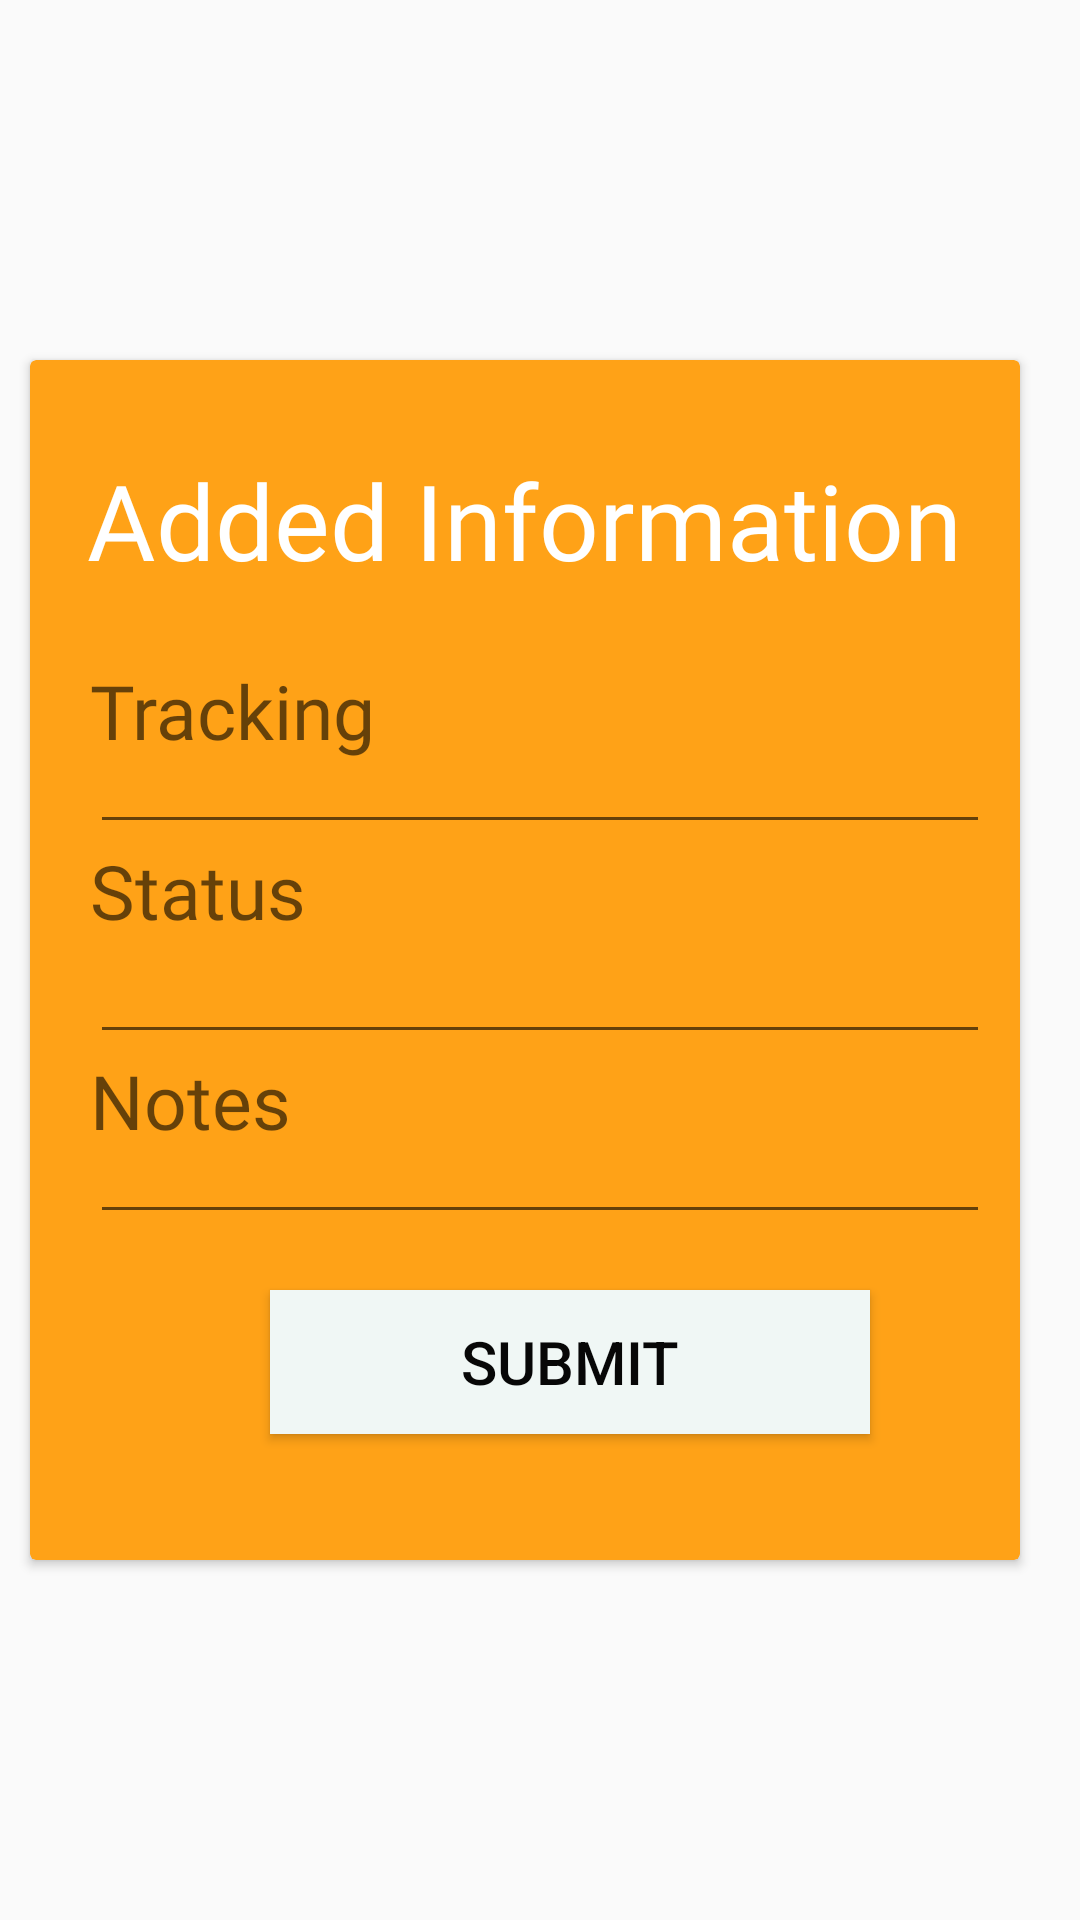

The Android layout XML behind this screen, and the referenced resources:
<!-- AndroidManifest.xml: application theme AppTheme -->
<!-- res/layout/dmnotes.xml -->
<?xml version="1.0" encoding="utf-8"?>

<android.support.constraint.ConstraintLayout xmlns:android="http://schemas.android.com/apk/res/android"
    android:layout_width="match_parent"
    android:layout_height="match_parent"
    xmlns:app="http://schemas.android.com/apk/res-auto"
    xmlns:tools="http://schemas.android.com/tools">

    <RelativeLayout

        android:layout_width="0dp"
        android:layout_height="match_parent"
        android:gravity="center_vertical"
        tools:layout_editor_absoluteX="16dp"
        tools:layout_editor_absoluteY="0dp">

    <android.support.v7.widget.CardView
        android:layout_width="360dp"
        android:layout_height="400dp"
        android:layout_marginStart="10dp"
        android:layout_marginLeft="5dp"
        android:layout_marginTop="10dp"
        android:layout_marginEnd="20dp"
        android:layout_marginRight="25dp"
        android:layout_marginBottom="10dp"
        android:layout_gravity="center_horizontal"
        app:cardBackgroundColor="@color/colorAccent">

        <TextView
            android:id="@+id/textView"
            android:layout_width="wrap_content"
            android:layout_height="wrap_content"
            android:layout_alignParentTop="true"
            android:layout_centerHorizontal="true"
            android:layout_gravity="center_horizontal"
            android:fontFamily="@font/font_main"
            android:paddingTop="30sp"
            android:text="Added Information"
            android:textColor="@android:color/white"
            android:textSize="35sp"
            android:textStyle="" />

        <TextView
            android:id="@+id/textView1"
            android:layout_width="match_parent"
            android:layout_height="wrap_content"
            android:layout_marginLeft="20dp"
            android:layout_marginTop="100dp"
            android:layout_marginBottom="8dp"
            android:fontFamily="@font/font_graphica"
            android:hint="Tracking"
            android:textColor="@android:color/white"
            android:textColorLink="@android:color/black"
            android:textSize="25sp" />

        <EditText
            android:id="@+id/tracking"
            android:layout_width="300dp"
            android:layout_height="wrap_content"
            android:layout_marginLeft="20dp"
            android:layout_marginTop="120dp"
            android:layout_marginBottom="8dp"
            android:inputType="text"
            android:textColor="@color/colorPrimary"
            android:textStyle="italic" />

        <TextView
            android:id="@+id/textView2"
            android:layout_width="match_parent"
            android:layout_height="wrap_content"
            android:layout_marginLeft="20dp"
            android:layout_marginTop="160dp"
            android:layout_marginBottom="8dp"
            android:fontFamily="@font/font_graphica"
            android:hint="Status"
            android:textColor="@android:color/black"
            android:textColorLink="@android:color/black"
            android:textSize="25sp" />

        <EditText
        android:id="@+id/status"
        android:layout_width="300dp"
        android:layout_height="wrap_content"
        android:layout_marginLeft="20dp"
        android:layout_marginTop="190dp"
        android:layout_marginBottom="8dp"
        android:inputType="text"
        android:textColor="@color/colorPrimary"
        android:textStyle="italic" />

        <TextView
            android:id="@+id/textView3"
            android:layout_width="match_parent"
            android:layout_height="wrap_content"
            android:layout_marginLeft="20dp"
            android:layout_marginTop="230dp"
            android:layout_marginBottom="8dp"
            android:fontFamily="@font/font_graphica"
            android:hint="Notes"
            android:textColor="@android:color/black"
            android:textColorLink="@android:color/black"
            android:textSize="25sp" />

        <EditText
            android:id="@+id/note"
            android:layout_width="300dp"
            android:layout_height="wrap_content"
            android:layout_marginLeft="20dp"
            android:layout_marginTop="250dp"
            android:layout_marginBottom="8dp"
            android:inputType="text"
            android:textColor="@color/colorPrimary"
            android:textStyle="italic" />

        
        <android.support.v7.widget.AppCompatButton
            android:id="@+id/btn_submit"
            android:layout_width="200dp"
            android:layout_height="wrap_content"
            android:layout_marginLeft="80dp"
            android:layout_marginTop="310dp"
            android:layout_marginBottom="24dp"
            android:background="@color/colorPrimaryDark"
            android:padding="5dp"
            android:text="Submit"
            android:textColor="@color/colorPrimary"
            android:textSize="20sp" />

    </android.support.v7.widget.CardView>
    </RelativeLayout>

</android.support.constraint.ConstraintLayout>
<!-- resources referenced by this layout -->
<resources>
  <color name="colorAccent">#FFA217</color>
  <color name="colorPrimary">#070707</color>
  <color name="colorPrimaryDark">#F0F7F5</color>
  <style name="AppTheme" parent="Theme.AppCompat.Light.NoActionBar">
          
          <item name="colorPrimary">#FFB600</item>
          <item name="colorPrimaryDark">#F7931E</item>
          <item name="colorAccent">#FFEB3B</item>
      </style>
</resources>
